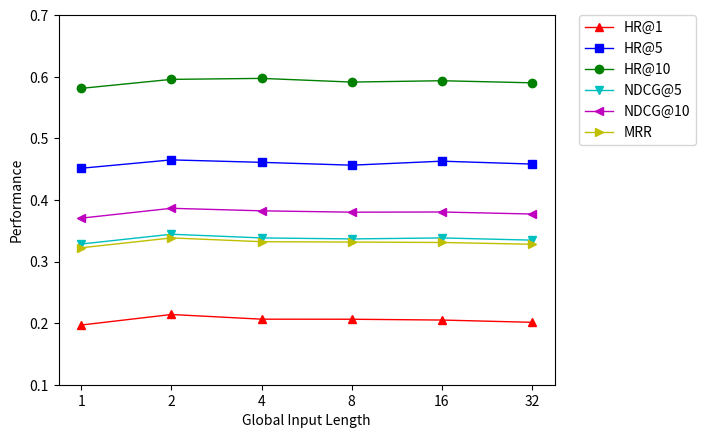

This chart was generated by the following Python code:
# coding: utf-8
# @Time:    2021/4/8 1:28
# [redacted]

"""
plot
"""

import matplotlib.pyplot as plt

def plot_gsl():
    x_axis = range(6)
    HR_1 = [0.1969, 0.2140, 0.2064, 0.2063, 0.2050, 0.2013]
    HR_5 = [0.4514, 0.4650, 0.4610, 0.4564, 0.4629, 0.4582]
    HR_10 = [0.5811, 0.5957, 0.5973, 0.5913, 0.5935, 0.5901]
    NDCG_5 = [0.3284, 0.3443, 0.3383, 0.3367, 0.3383, 0.3347]
    NDCG_10 = [0.3704,  0.3864, 0.3823, 0.3801, 0.3804, 0.3771]
    MRR = [0.3223, 0.3383, 0.3322, 0.3316, 0.3309, 0.3280]

    plt.plot(x_axis, HR_1, color="r", marker="^", linewidth=1)
    plt.plot(x_axis, HR_5, color="b", marker="s", linewidth=1)
    plt.plot(x_axis, HR_10, color="g", marker="o", linewidth=1)
    plt.plot(x_axis, NDCG_5, color="c", marker="v", linewidth=1)
    plt.plot(x_axis, NDCG_10, color="m", marker="<", linewidth=1)
    plt.plot(x_axis, MRR, color="y", marker=">", linewidth=1)

    plt.legend(["HR@1", "HR@5", "HR@10", "NDCG@5", "NDCG@10", "MRR"],loc=2, bbox_to_anchor=(1.05, 1.0), borderaxespad=0.)

    plt.ylim(0.1, 0.7)

    plt.xticks(x_axis, [1, 2, 4, 8, 16, 32])

    plt.xlabel("Global Input Length")
    plt.ylabel("Performance")

    plt.show()

def plot_lr():
    x_axis = range(5)
    HR_1 = [0.2303, 0.2400, 0.2302, 0.2154, 0.2050]
    HR_5 = [0.4840, 0.5017, 0.4903, 0.4677, 0.4629]
    HR_10 = [0.6112, 0.6216, 0.6185, 0.6018, 0.5935]
    NDCG_5 = [0.3623, 0.3763, 0.3657, 0.3461, 0.3383]
    NDCG_10 = [0.4032, 0.4152, 0.4071, 0.3894, 0.3804]
    MRR = [0.3546, 0.3666, 0.3571, 0.3401, 0.3309]

    plt.plot(x_axis, HR_1, color="r", marker="^", linewidth=1)
    plt.plot(x_axis, HR_5, color="b", marker="s", linewidth=1)
    plt.plot(x_axis, HR_10, color="g", marker="o", linewidth=1)
    plt.plot(x_axis, NDCG_5, color="c", marker="v", linewidth=1)
    plt.plot(x_axis, NDCG_10, color="m", marker="<", linewidth=1)
    plt.plot(x_axis, MRR, color="y", marker=">", linewidth=1)

    plt.legend(["HR@1", "HR@5", "HR@10", "NDCG@5", "NDCG@10", "MRR"],loc=2, bbox_to_anchor=(1.05, 1.0), borderaxespad=0.)

    plt.ylim(0.1, 0.7)

    plt.xticks(x_axis, [2, 4, 8, 16, 32])
    plt.xlabel("local radius")
    plt.ylabel("performance")

    plt.show()


if __name__ == "__main__":
    plot_gsl()
    # plot_lr()
